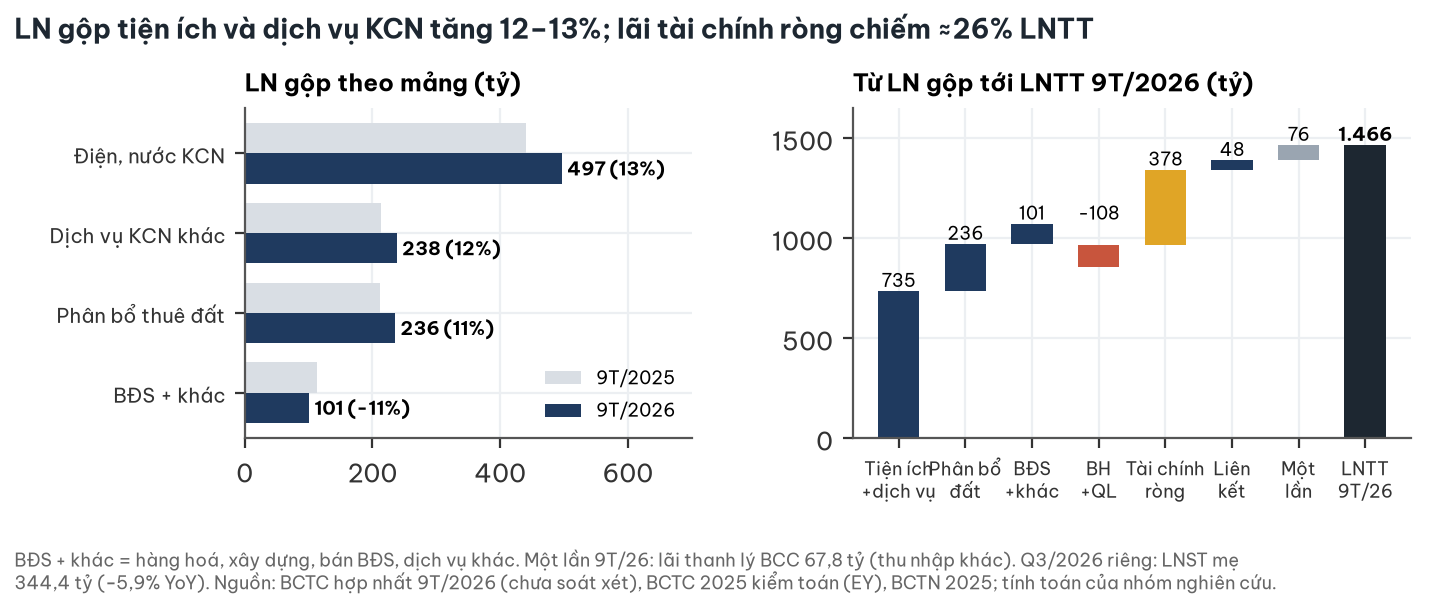

Source data for this figure (header and first rows):
mang, lng_9T25, lng_9T26
Điện, nước KCN, 439.9, 497.0
Dịch vụ KCN khác, 212.9, 238.4
Phân bổ thuê đất, 211.8, 235.8
BĐS + khác, 112.9, 101
